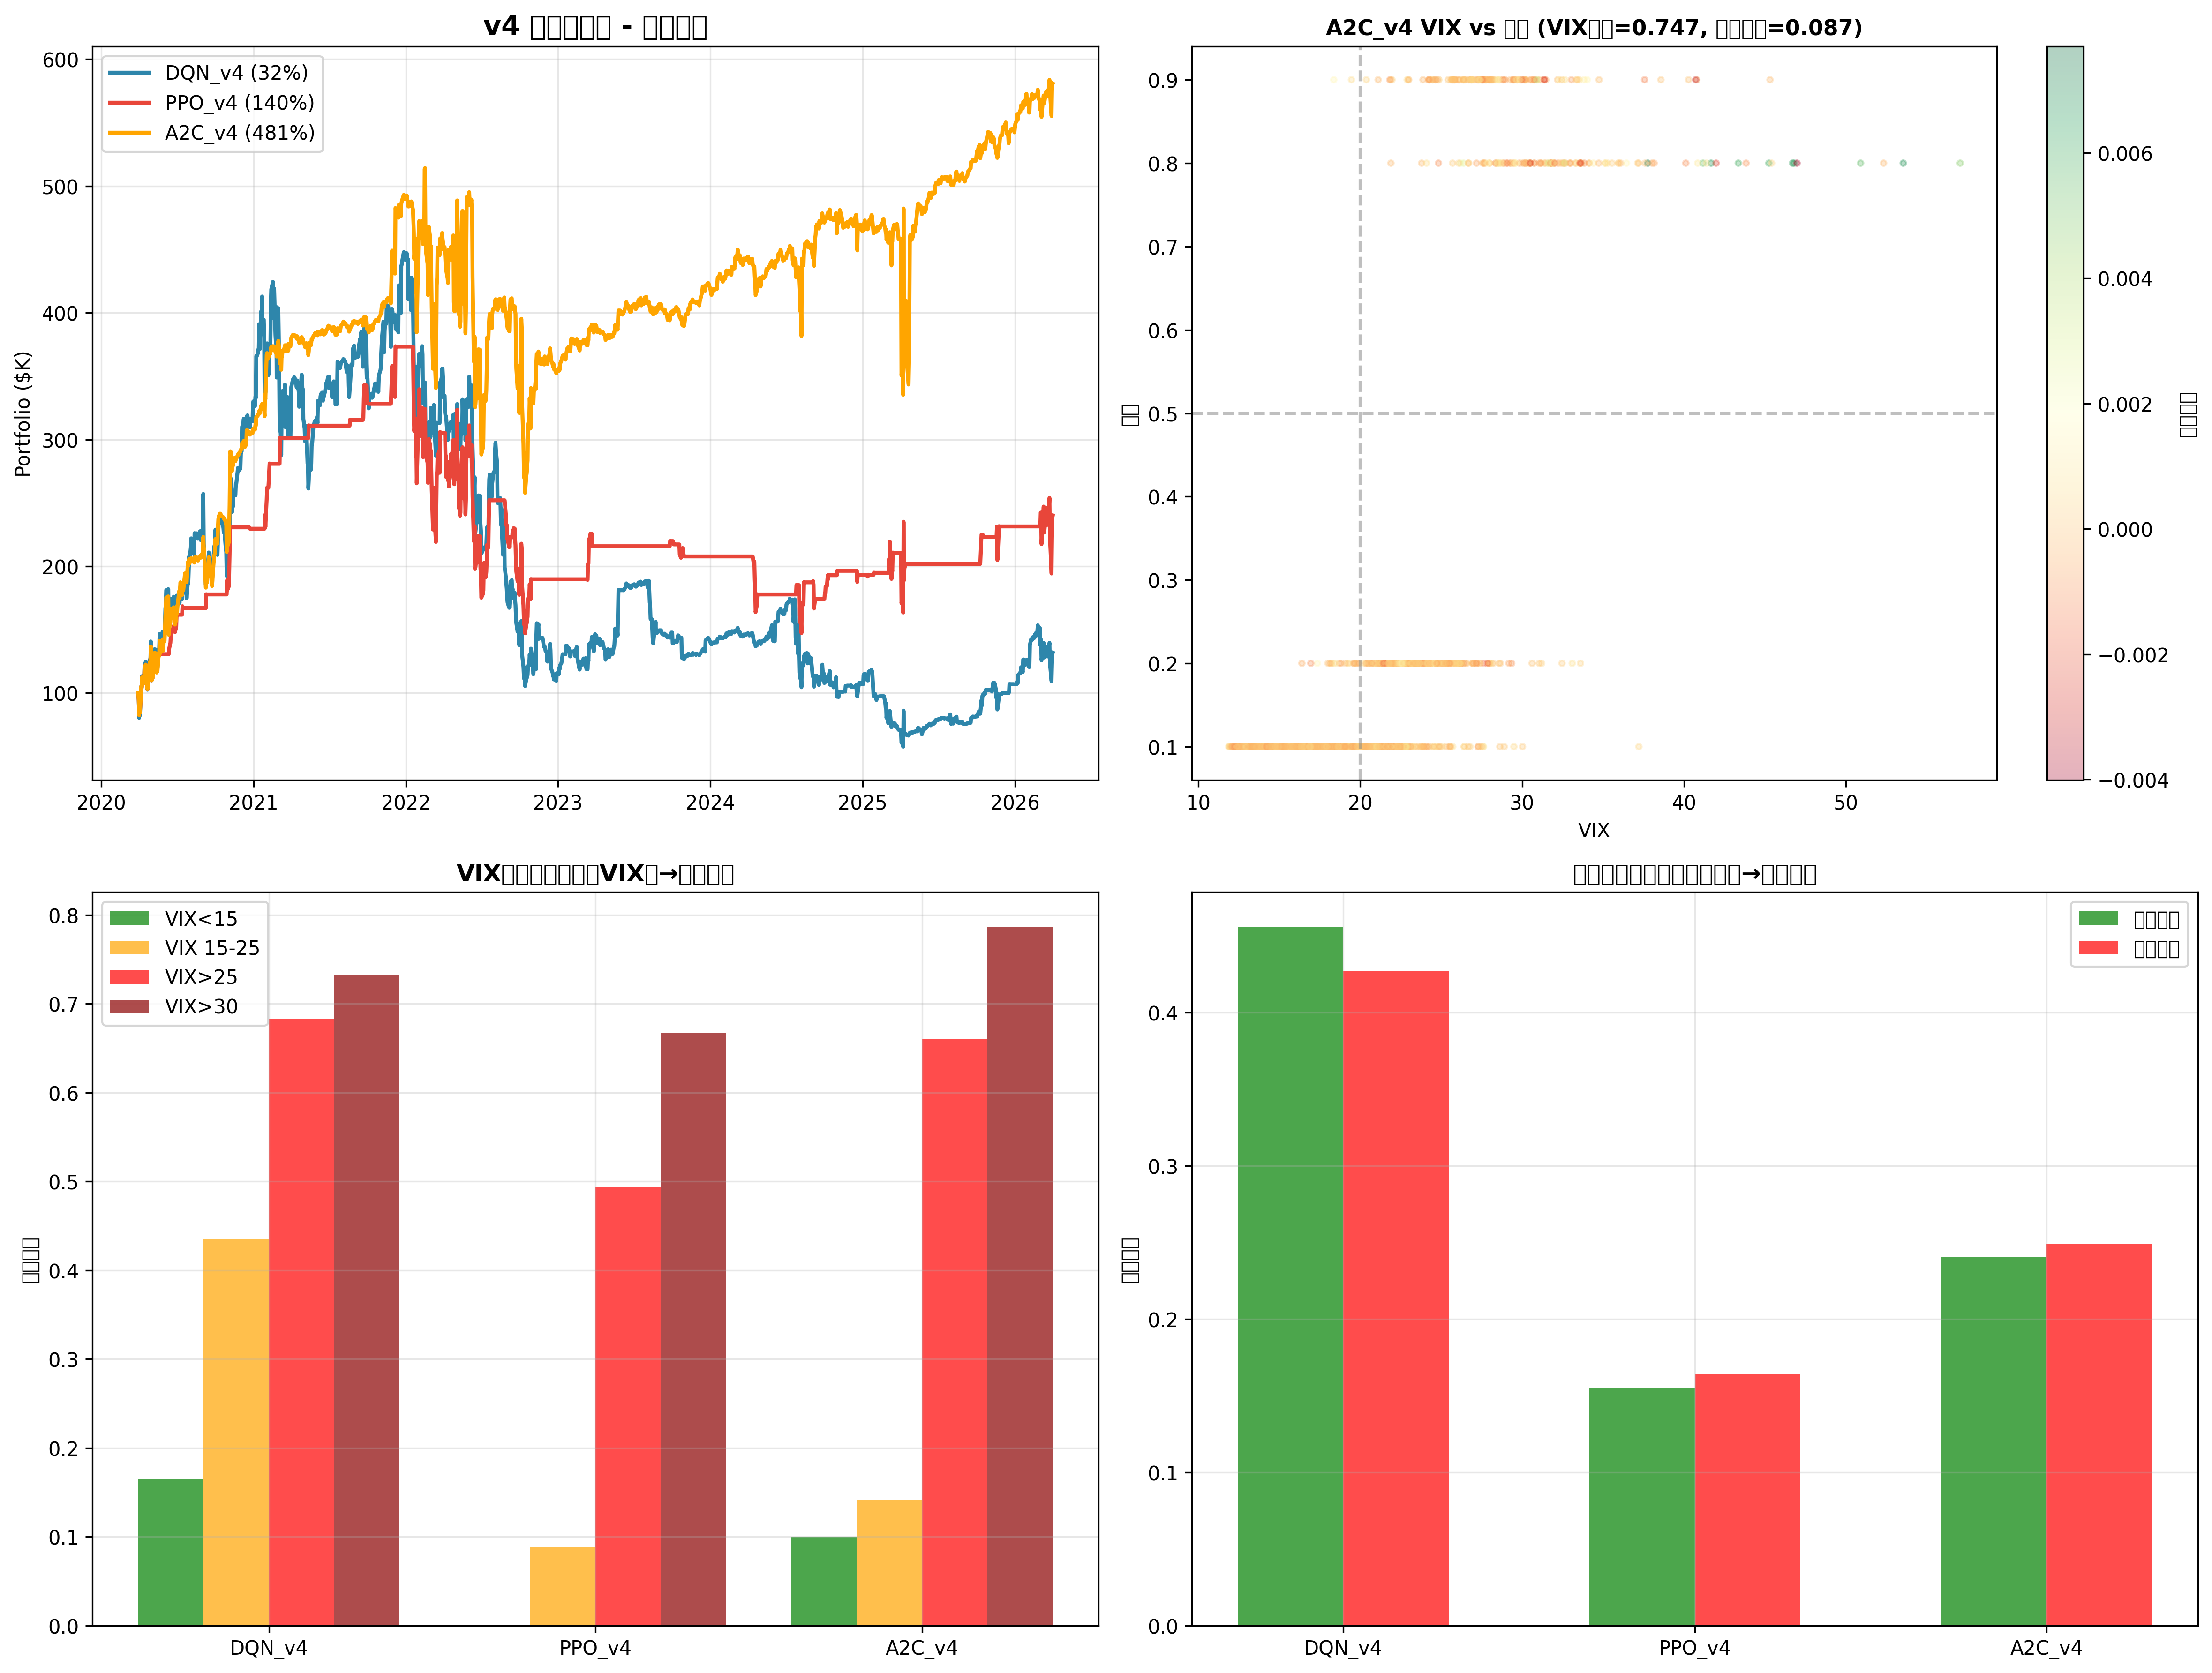

This chart was generated by the following Python code:
#!/usr/bin/env python3
"""
Step 1: 验证思路
- SOXL-SOXX 价差趋势 vs 未来收益
- VIX 分组 vs 未来收益
- 交叉分组（VIX × 价差）vs 未来收益

Step 2: 改奖励函数训练
- 价差增大→加仓，缩小→减仓
- VIX高→加仓，低→减仓
"""
import os
os.environ['KMP_DUPLICATE_LIB_OK'] = 'TRUE'
os.environ['OMP_NUM_THREADS'] = '1'
import warnings; warnings.filterwarnings('ignore')

import pandas as pd
import numpy as np
from pathlib import Path
from datetime import datetime
import gymnasium as gym
from gymnasium import spaces
from stable_baselines3 import DQN, PPO, A2C
from stable_baselines3.common.vec_env import DummyVecEnv
import matplotlib.pyplot as plt
import matplotlib.dates as mdates

CSV_PATH = '/Users/rziiiii/.openclaw/workspace/data/soxl_soxx_vix_full.csv'

print("\n跳过 Step 1 (已完成)，直接 Step 2...")

# Step 1 已完成，关键结论：
# - spread_trend IC(5d)=-0.11 有效
# - VIX IC(5d)=0.07 有效
# - VIX高+价差缩 5日收益3.0% 最佳组合
# - 简单规则回测全军覆没（成本问题）
# 结论：逻辑有效，需要 RL 学习合适的仓位管理

df = pd.read_csv(CSV_PATH, parse_dates=['date']).set_index('date')
close = df['soxl_close']; soxx = df['soxx_close']; vix = df['vix']
soxl_ret = close.pct_change()
soxx_ret = soxx.pct_change()
spread = soxl_ret - 3 * soxx_ret
spread_ma5 = spread.rolling(5).mean()
spread_ma20 = spread.rolling(20).mean()
spread_trend = spread_ma5 - spread_ma20


# 重新计算完整特征
volume = df['soxl_volume']
features = pd.DataFrame(index=df.index)
features['close'] = close; features['volume'] = volume
features['return'] = close.pct_change()
features['ma5'] = close.rolling(5).mean(); features['ma20'] = close.rolling(20).mean()
features['ma60'] = close.rolling(60).mean()
features['volatility'] = features['return'].rolling(20).std() * np.sqrt(252)
features['vix'] = vix; features['vix_ma20'] = vix.rolling(20).mean()
features['vix_zscore'] = (vix - vix.rolling(252).mean()) / (vix.rolling(252).std() + 1e-8)
delta = close.diff()
gain = delta.where(delta > 0, 0).rolling(14).mean()
loss_d = (-delta.where(delta < 0, 0)).rolling(14).mean()
features['rsi'] = 100 - (100 / (1 + gain / (loss_d + 1e-8)))
features['panic_score'] = (
    features['vix_zscore'] * 40 +
    features['vix'].rolling(20).rank(pct=True) * 60 +
    np.where(features['return'] < 0, np.minimum(features['return'] / -0.05, 1) * (-50), 0)
)
features['vol_pct'] = volume / volume.rolling(20).mean()

# 价差特征
features['spread'] = spread
features['spread_trend'] = spread_trend
features['spread_ma5'] = spread_ma5
features['spread_ma20'] = spread_ma20

features = features.dropna()

train_data = features[features.index < '2020-01-01']
test_data = features[features.index >= '2020-01-01']
print(f"训练: {len(train_data)}, 测试: {len(test_data)}")
print(f"特征: {list(features.columns)}")

# === 新环境：增强奖励函数 ===
class TradingEnvV4(gym.Env):
    POSITION_MAP = {i: i * 0.1 for i in range(10)}
    
    def __init__(self, data, lookback=60):
        super().__init__()
        self.data = data; self.lookback = lookback
        self.action_space = spaces.Discrete(10)
        # 22维: 原17 + vix_ma20 + spread + spread_trend + spread_ma5 + spread_ma20 - 2reserved
        self.observation_space = spaces.Box(-np.inf, np.inf, (23,), np.float32)
        self.current_idx = lookback
        self.position = 0.0; self.cash = 100000; self.values = [100000]
    
    def reset(self, seed=None, options=None):
        super().reset(seed=seed, options=options)
        self.current_idx = self.lookback
        self.position = 0.0; self.cash = 100000; self.values = [100000]
        return self._get_obs(), {}
    
    def _get_obs(self):
        if self.current_idx >= len(self.data): return np.zeros(23, dtype=np.float32)
        row = self.data.iloc[self.current_idx]
        lb = self.data.iloc[self.current_idx-self.lookback:self.current_idx]
        return np.nan_to_num(np.array([
            row['return'], row['ma5']/row['ma20']-1, lb['return'].mean(),
            lb['return'].std()*np.sqrt(252), row['vix'], row['vix_zscore'],
            lb['vix'].mean(), row['rsi']/100, row['panic_score']/100,
            np.log(row['vol_pct']+1e-8), self.position,
            (self.cash-100000)/100000, self.current_idx/len(self.data),
            lb['return'].skew() if len(lb)>3 else 0,
            lb['return'].kurtosis() if len(lb)>4 else 0,
            # 新增特征
            row['vix_ma20'] / 20 - 1,              # 15: VIX相对20日均值
            row['vix'] / row['vix_ma20'] - 1,      # 16: VIX偏离20日均线
            row['spread'] * 50,                      # 17: 当日价差（放大）
            row['spread_trend'] * 100,               # 18: 价差趋势（放大）
            row['spread_ma5'] * 50,                  # 19: 价差5日均值
            row['spread_ma20'] * 50,                 # 20: 价差20日均值
            row['spread_ma5'] / (row['spread_ma20']+1e-8) - 1,  # 21: 价差金叉
            0,                                        # 22: 保留
        ], dtype=np.float32))
    
    def step(self, action):
        if self.current_idx >= len(self.data)-1: return self._get_obs(), 0, True, False, {}
        action = int(action.item() if hasattr(action, 'item') else action)
        target_pos = self.POSITION_MAP[action]
        row = self.data.iloc[self.current_idx]
        
        # 交易成本
        commission = abs(target_pos - self.position) * 0.001
        self.position = target_pos
        
        # 收益
        next_price = self.data.iloc[self.current_idx+1]['close']
        price_return = (next_price - row['close']) / row['close']
        portfolio_return = self.position * price_return - commission
        self.cash *= (1 + portfolio_return)
        self.values.append(self.cash)
        
        # === 新奖励函数 ===
        reward = 0.0
        
        # 1. 收益奖励（主要）
        reward += portfolio_return * 10
        
        # 2. VIX 仓位奖励（强信号）
        vix_ratio = row['vix'] / row['vix_ma20']  # VIX相对20日均线
        
        if row['vix'] > 30:  # 极度恐慌 → 应该重仓
            if target_pos >= 0.7: reward += 3.0  # 重仓奖励
            elif target_pos <= 0.3: reward -= 3.0  # 轻仓惩罚
        elif row['vix'] > 25:  # 恐慌 → 应该加仓
            if target_pos >= 0.6: reward += 2.0
            elif target_pos <= 0.3: reward -= 2.0
        elif vix_ratio > 1.2:  # VIX高于均线20% → 适度加仓
            if target_pos >= 0.5: reward += 1.0
            else: reward -= 1.0
        elif row['vix'] < 15:  # 贪婪/自满 → 应该减仓
            if target_pos <= 0.3: reward += 2.0
            elif target_pos >= 0.6: reward -= 2.0
        elif vix_ratio < 0.85:  # VIX低于均线15% → 减仓
            if target_pos <= 0.4: reward += 1.0
            else: reward -= 1.0
        
        # 3. 价差仓位奖励（核心逻辑）
        spread_t = row['spread_trend']
        
        if spread_t > 0.002:  # 价差显著增大 → 加仓
            if target_pos >= 0.6: reward += 2.0
            elif target_pos <= 0.3: reward -= 2.0
        elif spread_t > 0:  # 价差温和增大
            if target_pos >= 0.5: reward += 1.0
        elif spread_t < -0.002:  # 价差显著缩小 → 减仓
            if target_pos <= 0.3: reward += 2.0
            elif target_pos >= 0.6: reward -= 2.0
        elif spread_t < 0:  # 价差温和缩小
            if target_pos <= 0.4: reward += 1.0
        
        # 4. 组合奖励（VIX高+价差增 = 最强加仓信号）
        if row['vix'] > 25 and spread_t > 0:
            if target_pos >= 0.8: reward += 3.0  # 双重信号重仓
        if row['vix'] < 15 and spread_t < 0:
            if target_pos <= 0.2: reward += 3.0  # 双重信号清仓
        
        self.current_idx += 1
        done = self.current_idx >= len(self.data)-1
        return self._get_obs(), reward, done, False, {}

# 训练多个模型
print("\n训练 DQN + PPO + A2C（各500k步，新奖励函数）...")

models_config = {
    'DQN_v4': lambda env: DQN("MlpPolicy", env, learning_rate=1e-3, buffer_size=50000,
                               learning_starts=1000, batch_size=64, verbose=0),
    'PPO_v4': lambda env: PPO("MlpPolicy", env, learning_rate=3e-4, n_steps=2048,
                               batch_size=64, n_epochs=10, verbose=0),
    'A2C_v4': lambda env: A2C("MlpPolicy", env, learning_rate=7e-4, n_steps=5, verbose=0),
}

results = {}
for name, model_fn in models_config.items():
    print(f"\n--- {name} ---")
    train_env = DummyVecEnv([lambda: TradingEnvV4(train_data)])
    model = model_fn(train_env)
    model.learn(total_timesteps=500000)
    
    # 回测
    test_env = TradingEnvV4(test_data)
    obs, _ = test_env.reset()
    values = [100000]; positions = []; vix_levels = []; spread_trends = []
    done = False
    while not done:
        action, _ = model.predict(obs, deterministic=True)
        obs, reward, done, truncated, info = test_env.step(action)
        values.append(test_env.cash)
        positions.append(test_env.position)
        vix_levels.append(test_env.data.iloc[test_env.current_idx]['vix'])
        spread_trends.append(test_env.data.iloc[test_env.current_idx]['spread_trend'])
    
    values = np.array(values)
    total_return = (values[-1]-100000)/100000*100
    daily_ret = np.diff(values)/values[:-1]
    sharpe = np.mean(daily_ret)/(np.std(daily_ret)+1e-8)*np.sqrt(252)
    peak = np.maximum.accumulate(values)
    max_dd = np.max((peak-values)/peak)*100
    buy_hold = (test_data['close'].iloc[-1]/test_data['close'].iloc[0]-1)*100
    
    positions_arr = np.array(positions)
    vix_arr = np.array(vix_levels)
    spread_arr = np.array(spread_trends)
    
    # VIX行为分析
    vix_low = positions_arr[vix_arr < 15].mean() if (vix_arr < 15).any() else np.nan
    vix_mid = positions_arr[(vix_arr >= 15) & (vix_arr < 25)].mean() if ((vix_arr >= 15) & (vix_arr < 25)).any() else np.nan
    vix_high = positions_arr[vix_arr >= 25].mean() if (vix_arr >= 25).any() else np.nan
    vix_vhigh = positions_arr[vix_arr >= 30].mean() if (vix_arr >= 30).any() else np.nan
    vix_corr = np.corrcoef(vix_arr, positions_arr)[0,1]
    
    # 价差行为分析
    spread_exp = positions_arr[spread_arr > 0].mean() if (spread_arr > 0).any() else np.nan
    spread_shr = positions_arr[spread_arr < 0].mean() if (spread_arr < 0).any() else np.nan
    spread_corr = np.corrcoef(spread_arr, positions_arr)[0,1]
    
    results[name] = {
        'return': total_return, 'sharpe': sharpe, 'max_dd': max_dd,
        'excess': total_return - buy_hold,
        'vix_low': vix_low, 'vix_mid': vix_mid, 'vix_high': vix_high, 'vix_vhigh': vix_vhigh,
        'vix_corr': vix_corr,
        'spread_exp': spread_exp, 'spread_shr': spread_shr,
        'spread_corr': spread_corr,
        'values': values, 'positions': positions_arr, 
        'vix': vix_arr, 'spread': spread_arr,
    }
    
    print(f"   收益: {total_return:.1f}%  Sharpe: {sharpe:.2f}  MaxDD: {max_dd:.1f}%")
    print(f"   VIX: <15={vix_low:.0%}  15-25={vix_mid:.0%}  >25={vix_high:.0%}  >30={vix_vhigh:.0%}  corr={vix_corr:.3f}")
    print(f"   价差: 增大={spread_exp:.0%}  缩小={spread_shr:.0%}  corr={spread_corr:.3f}")

# ============================================================
# 结果对比
# ============================================================
print("\n" + "="*70)
print("最终对比")
print("="*70)

print(f"\n{'模型':<10} {'收益':>8} {'Sharpe':>7} {'VIX<15':>7} {'VIX15-25':>8} {'VIX>25':>7} {'VIX>30':>7} {'VIX相关':>8} {'价差增':>7} {'价差缩':>7} {'价差相关':>8}")
print("-"*95)
for name, r in results.items():
    vix_learned = "✅" if r['vix_corr'] > 0.1 else "❌"
    spread_learned = "✅" if r['spread_corr'] > 0.1 else "❌"
    print(f"{name:<10} {r['return']:>7.1f}% {r['sharpe']:>6.2f} {r['vix_low']:>6.0%} {r['vix_mid']:>7.0%} "
          f"{r['vix_high']:>6.0%} {r['vix_vhigh']:>6.0%} {r['vix_corr']:>7.3f} {vix_learned} "
          f"{r['spread_exp']:>6.0%} {r['spread_shr']:>6.0%} {r['spread_corr']:>7.3f} {spread_learned}")

# 绘图
print("\n绘图...")
fig, axes = plt.subplots(2, 2, figsize=(16, 12))

# 1. 资产曲线
ax = axes[0,0]
colors = {'DQN_v4': '#2E86AB', 'PPO_v4': '#E8463A', 'A2C_v4': '#FFA500'}
for name, r in results.items():
    n = min(len(test_data.index[60:]), len(r['values']))
    dates = test_data.index[60:60+n]
    ax.plot(dates, r['values'][:n]/1000, label=f"{name} ({r['return']:.0f}%)", 
            linewidth=2, color=colors.get(name, 'gray'))
ax.set_title('v4 新奖励函数 - 资产曲线', fontsize=14, fontweight='bold')
ax.set_ylabel('Portfolio ($K)'); ax.legend(); ax.grid(True, alpha=0.3)

# 2. VIX vs 仓位散点图（最佳模型）
best_name = max(results, key=lambda x: results[x]['return'])
best = results[best_name]
ax = axes[0,1]
sc = ax.scatter(best['vix'], best['positions'], c=best['spread'], cmap='RdYlGn', alpha=0.3, s=8)
ax.set_xlabel('VIX'); ax.set_ylabel('仓位')
ax.set_title(f'{best_name} VIX vs 仓位 (VIX相关={best["vix_corr"]:.3f}, 价差相关={best["spread_corr"]:.3f})', 
             fontsize=11, fontweight='bold')
ax.axhline(y=0.5, color='gray', linestyle='--', alpha=0.5)
ax.axvline(x=20, color='gray', linestyle='--', alpha=0.5)
plt.colorbar(sc, ax=ax, label='价差趋势')

# 3. VIX区间仓位
ax = axes[1,0]
x = np.arange(len(results))
width = 0.2
labels = list(results.keys())
low = [results[k]['vix_low'] for k in labels]
mid = [results[k]['vix_mid'] for k in labels]
high = [results[k]['vix_high'] for k in labels]
vhigh = [results[k]['vix_vhigh'] for k in labels]
ax.bar(x-1.5*width, low, width, label='VIX<15', color='green', alpha=0.7)
ax.bar(x-0.5*width, mid, width, label='VIX 15-25', color='orange', alpha=0.7)
ax.bar(x+0.5*width, high, width, label='VIX>25', color='red', alpha=0.7)
ax.bar(x+1.5*width, vhigh, width, label='VIX>30', color='darkred', alpha=0.7)
ax.set_xticks(x); ax.set_xticklabels(labels)
ax.set_ylabel('平均仓位'); ax.set_title('VIX区间仓位（应：VIX高→仓位高）', fontsize=12, fontweight='bold')
ax.legend(); ax.grid(True, alpha=0.3)

# 4. 价差区间仓位
ax = axes[1,1]
exp_pos = [results[k]['spread_exp'] for k in labels]
shr_pos = [results[k]['spread_shr'] for k in labels]
ax.bar(x-0.15, exp_pos, 0.3, label='价差增大', color='green', alpha=0.7)
ax.bar(x+0.15, shr_pos, 0.3, label='价差缩小', color='red', alpha=0.7)
ax.set_xticks(x); ax.set_xticklabels(labels)
ax.set_ylabel('平均仓位'); ax.set_title('价差趋势仓位（应：价差增→仓位高）', fontsize=12, fontweight='bold')
ax.legend(); ax.grid(True, alpha=0.3)

plt.tight_layout()
plt.savefig('qlib_v4_reward_shaping.png', dpi=300, bbox_inches='tight')
print("✅ 图表: qlib_v4_reward_shaping.png")

# Git
import subprocess
subprocess.run(['git', 'add', 'qlib_v4_reward_shaping.py', 'qlib_v4_reward_shaping.png'],
               cwd='/Users/rziiiii/.openclaw/workspace')
subprocess.run(['git', 'commit', '-m', 
                f'feat: v4 reward shaping - spread+VIX logic, best={best_name} {results[best_name]["return"]:.0f}%'],
               cwd='/Users/rziiiii/.openclaw/workspace')
subprocess.run(['git', 'push'], cwd='/Users/rziiiii/.openclaw/workspace')
print("✅ Git 已推送")
